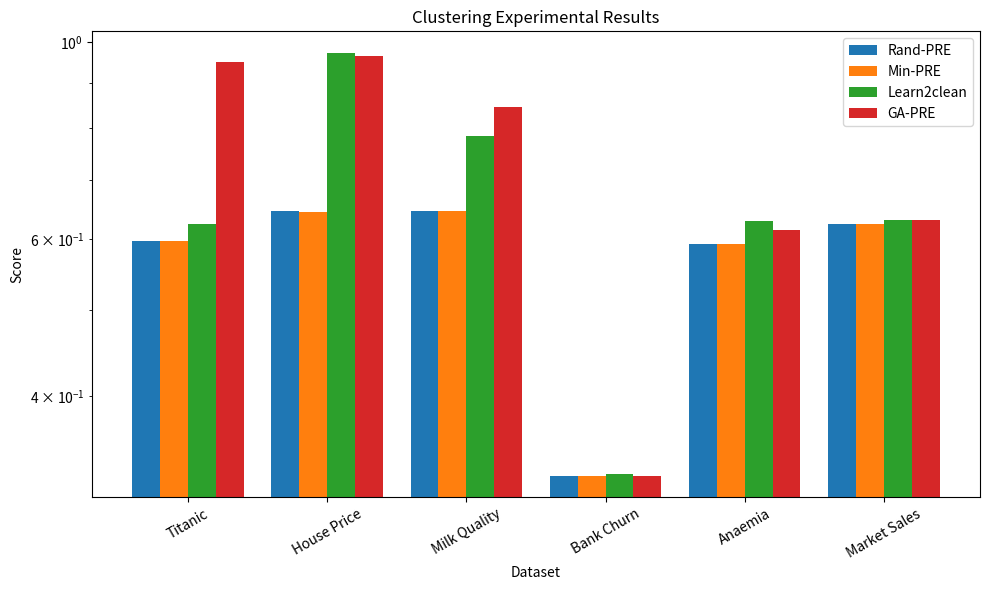
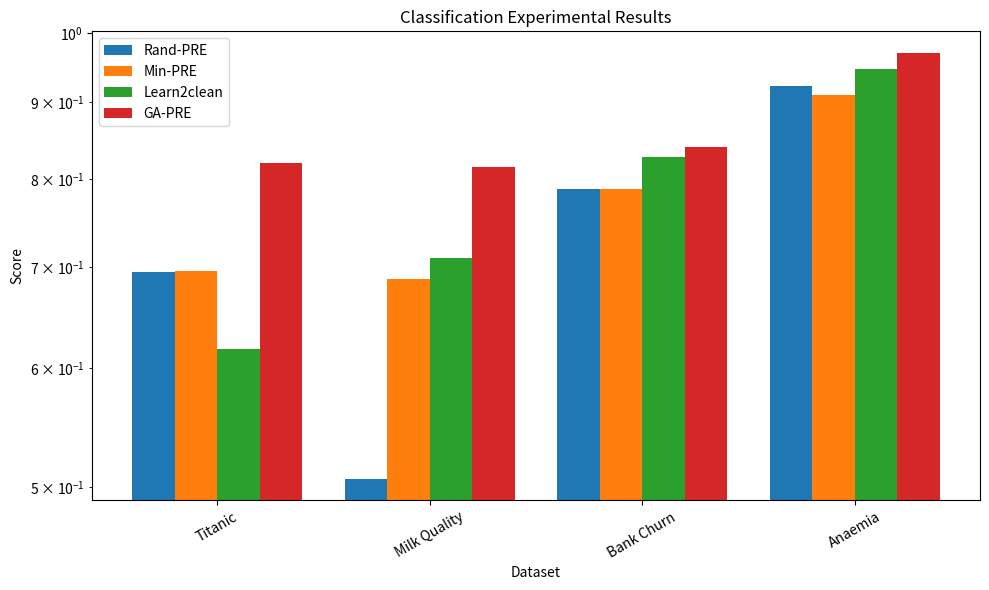
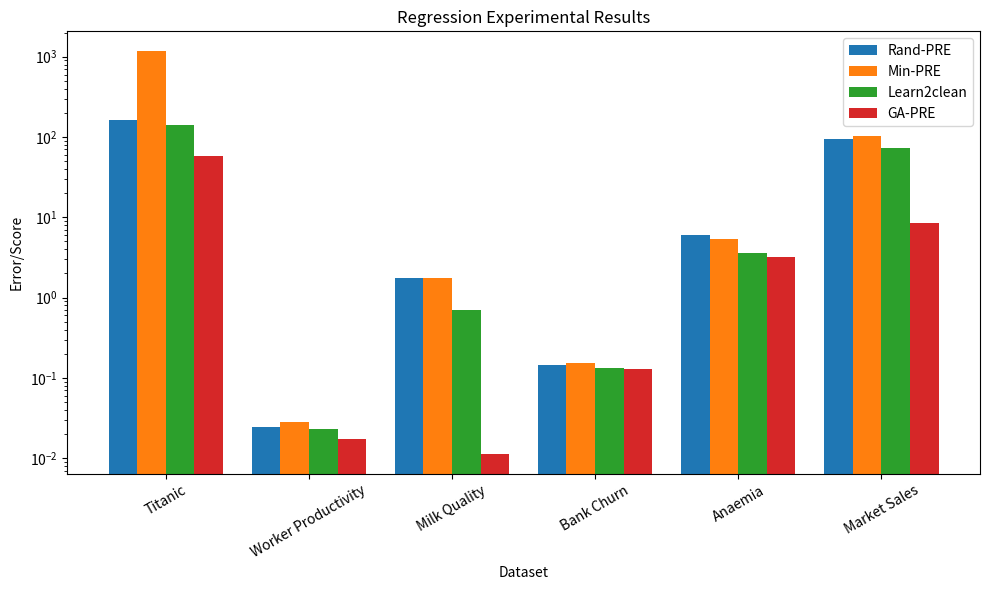

Generate these figures, in order, with matplotlib:
import matplotlib.pyplot as plt
import numpy as np

# 数据
clustering_data = {
    "Dataset": ["Titanic", "House Price", "Milk Quality", "Bank Churn", "Anaemia", "Market Sales"],
    "Rand-PRE": [0.5976, 0.6451, 0.6450, 0.3248, 0.5936, 0.6241],
    "Min-PRE": [0.5976, 0.6436, 0.6450, 0.3248, 0.5936, 0.6241],
    "Learn2clean": [0.6243, 0.9738, 0.7844, 0.3269, 0.6298, 0.6312],
    "GA-PRE": [0.9510, 0.9649, 0.8451, 0.3249, 0.6140, 0.6304],
}

classification_data = {
    "Dataset": ["Titanic", "Milk Quality", "Bank Churn", "Anaemia"],
    "Rand-PRE": [0.6949, 0.5062, 0.7884, 0.9231],
    "Min-PRE": [0.6951, 0.6868, 0.7884, 0.9103],
    "Learn2clean": [0.6173, 0.7094, 0.8271, 0.9466],
    "GA-PRE": [0.8207, 0.8151, 0.8399, 0.9706],
}

regression_data = {
    "Dataset": ["Titanic", "Worker Productivity", "Milk Quality", "Bank Churn", "Anaemia", "Market Sales"],
    "Rand-PRE": [164.0172, 0.0244, 1.7486, 0.1441, 5.9918, 93.9355],
    "Min-PRE": [1163.4348, 0.0281, 1.7726, 0.1537, 5.3463, 103.9256],
    "Learn2clean": [141.3527, 0.0232, 0.7017, 0.1317, 3.5435, 73.5603],
    "GA-PRE": [57.2878, 0.0175, 0.0113, 0.1300, 3.1690, 8.5063],
}

def plot_grouped_bar(data, title, ylabel, log_scale=False):
    datasets = data["Dataset"]
    methods = ["Rand-PRE", "Min-PRE", "Learn2clean", "GA-PRE"]
    x = np.arange(len(datasets))
    width = 0.2

    fig, ax = plt.subplots(figsize=(10, 6))
    for i, method in enumerate(methods):
        offset = (i - 1.5) * width
        values = data[method]
        ax.bar(x + offset, values, width, label=method)

    ax.set_xlabel("Dataset")
    ax.set_ylabel(ylabel)
    ax.set_title(title)
    ax.set_xticks(x)
    ax.set_xticklabels(datasets, rotation=30)
    ax.legend()
    if log_scale:
        ax.set_yscale('log')
    plt.tight_layout()
    plt.show()

# Visualization
plot_grouped_bar(clustering_data, "Clustering Experimental Results", "Score", log_scale=True)
plot_grouped_bar(classification_data, "Classification Experimental Results", "Score", log_scale=True)
plot_grouped_bar(regression_data, "Regression Experimental Results", "Error/Score", log_scale=True)